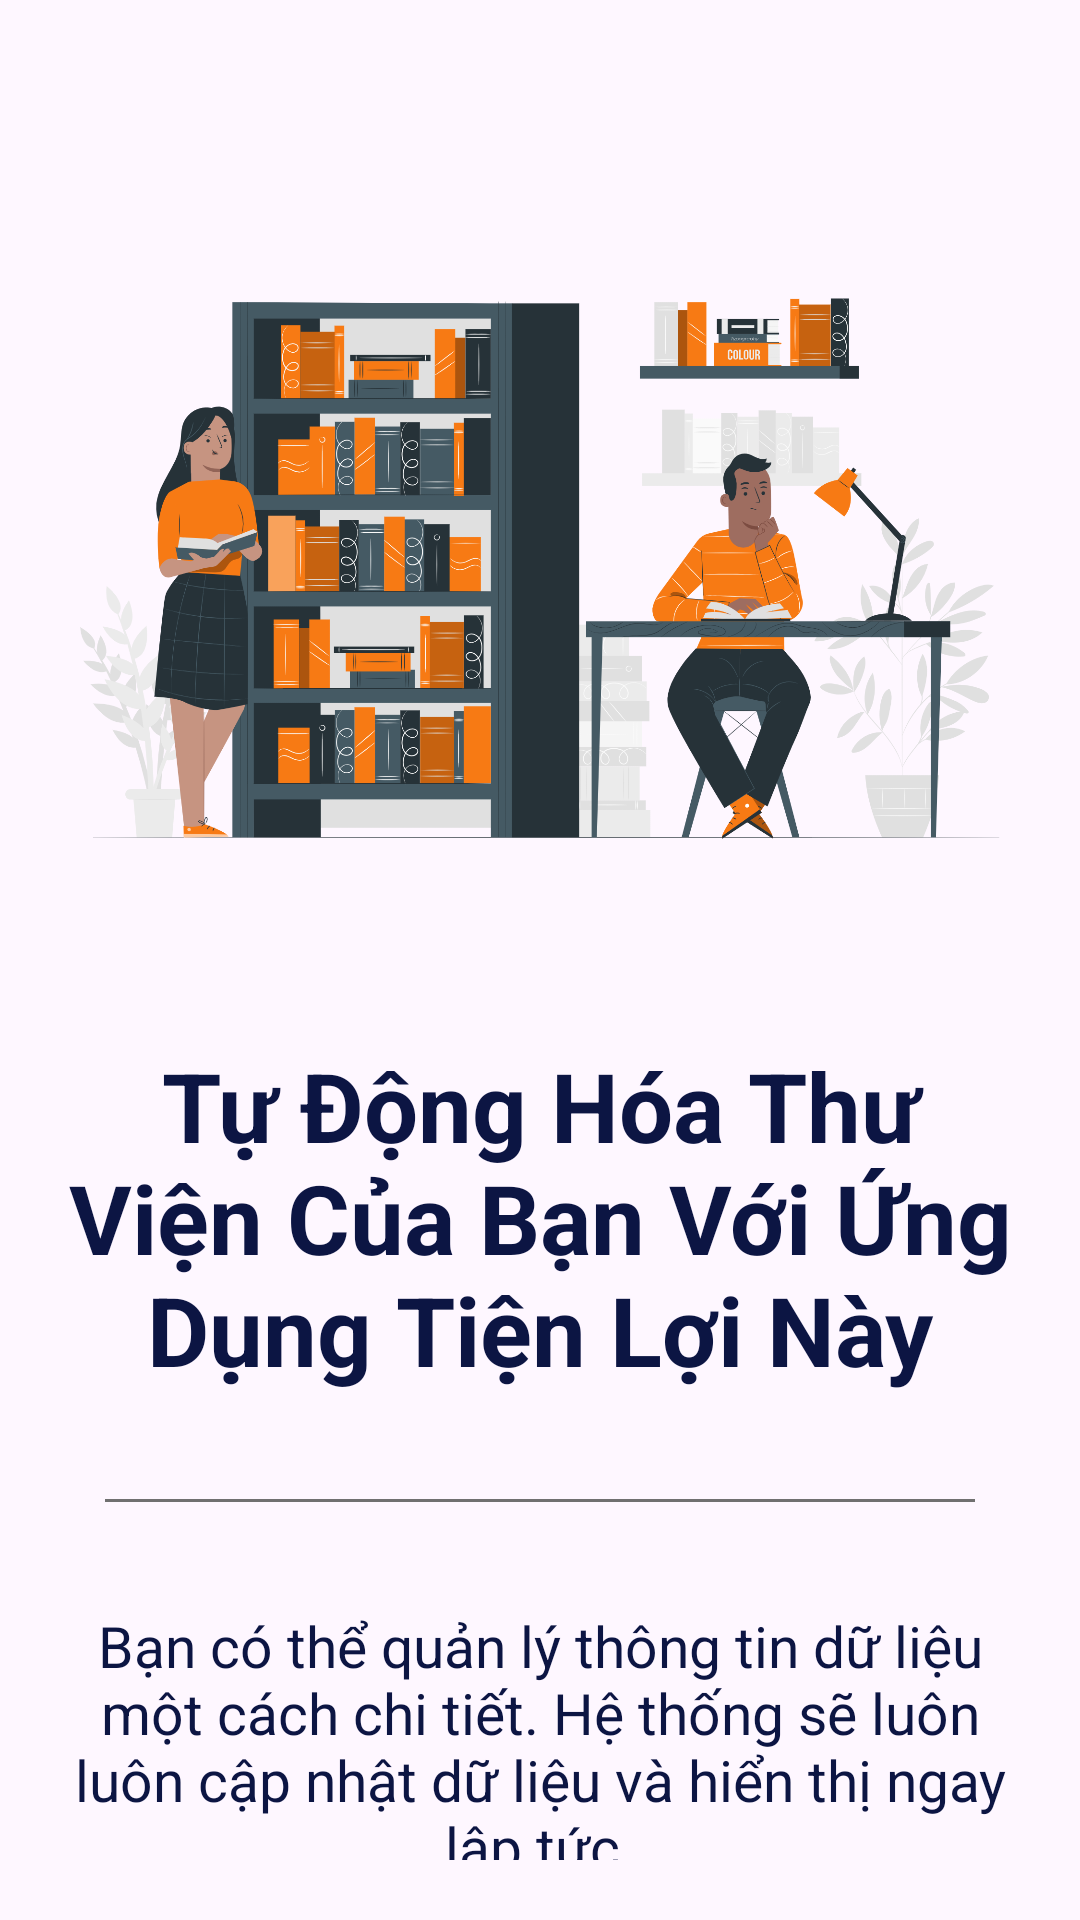

The Android layout XML behind this screen, and the referenced resources:
<!-- AndroidManifest.xml: application theme Theme.AppCompat.DayNight.NoActionBar -->
<!-- res/layout/fragment_splash1.xml -->
<?xml version="1.0" encoding="utf-8"?>
<LinearLayout xmlns:android="http://schemas.android.com/apk/res/android"
    xmlns:tools="http://schemas.android.com/tools"
    android:layout_width="match_parent"
    android:layout_height="match_parent"
    android:orientation="vertical"
    android:padding="20dp"
    tools:context=".Fragment.SplashFragment">

    <ImageView
        android:layout_width="wrap_content"
        android:layout_height="327dp"
        android:src="@drawable/library_screen2" />

    <TextView
        android:layout_width="match_parent"
        android:layout_height="wrap_content"
        android:gravity="center"
        android:textColor="@color/dark_blue"
        android:textSize="32sp"
        android:textStyle="bold"
        android:text="Tự Động Hóa Thư Viện Của Bạn Với Ứng Dụng Tiện Lợi Này" />

    <View
        android:layout_width="290dp"
        android:layout_height="1dp"
        android:layout_gravity="center"
        android:layout_marginTop="35dp"
        android:background="#707070" />

    <TextView
        android:layout_width="match_parent"
        android:layout_height="wrap_content"
        android:textSize="19sp"
        android:layout_marginTop="35dp"
        android:gravity="center"
        android:text="Bạn có thể quản lý thông tin dữ liệu một cách chi tiết. Hệ thống sẽ luôn luôn cập nhật dữ liệu và hiển thị ngay lập tức."
        android:textColor="@color/dark_blue"/>

</LinearLayout>
<!-- resources referenced by this layout -->
<resources>
  <color name="dark_blue">#0C1543</color>
  <!-- drawable library_screen2: png bitmap (drawable, 478450 bytes) -->
  <style name="Theme.AppCompat.DayNight.NoActionBar" parent="Base.Theme.AppCompat.DayNight.NoActionBar" />
  <style name="Base.Theme.AppCompat.DayNight.NoActionBar" parent="Theme.Material3.DayNight.NoActionBar">
          
          
      </style>
</resources>
